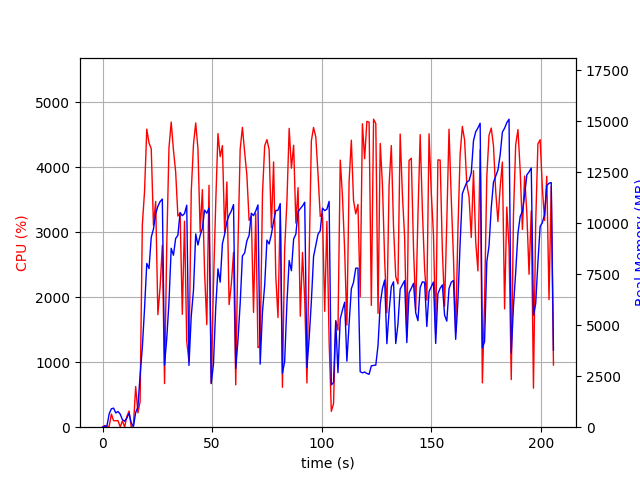

Values plotted in this chart, from the file beside it:
elapsed_time, nproc, cpu, mem_real, mem_virtual
3.695487976074219e-05, 1, 0.0, 11.53, 3192
1.006, 2, 26.8, 46.86, 153.9
2.014, 2, 3.0, 64.11, 171.4
3.021, 4, 14.9, 656.1, 2350
4.029, 4, 202.4, 903.9, 2707
5.036, 4, 100.2, 932.6, 2656
6.045, 3, 99.2, 698.3, 2101
7.053, 3, 100.1, 769.3, 2213
8.062, 5, 3.0, 640.6, 2552
9.069, 3, 99.2, 365.4, 1663
10.08, 3, 2.0, 294.6, 1587
11.09, 4, 166.6, 450.1, 2108
12.09, 5, 249.0, 680.6, 2551
13.1, 4, 2.0, 207.3, 1518
14.11, 1, 41.7, 41.02, 612.2
15.12, 1, 626.1, 722.8, 4672
16.13, 1, 220.7, 980.8, 6584
17.14, 1, 395.9, 2560, 10373
18.15, 1, 3114, 3900, 12165
19.16, 1, 3629, 5817, 12229
20.18, 1, 4589, 8027, 18124
21.2, 1, 4377, 7775, 18218
22.21, 1, 4288, 9309, 18218
23.22, 1, 3111, 9713, 18218
24.24, 1, 3476, 10459, 18298
25.25, 1, 1733, 10833, 18298
26.26, 1, 2159, 11059, 18298
27.28, 1, 2800, 11185, 18394
28.29, 1, 671.5, 3043, 18394
29.29, 1, 2785, 4343, 18394
30.3, 1, 4300, 6109, 18394
31.32, 1, 4698, 8770, 19001
32.35, 1, 4269, 8429, 22100
33.36, 1, 3928, 9252, 22100
34.38, 1, 3251, 9404, 22100
35.39, 1, 3296, 10525, 22100
36.39, 1, 1738, 10369, 22100
37.4, 1, 3171, 10473, 22100
38.41, 1, 1319, 10883, 22100
39.42, 1, 1013, 3028, 22100
40.47, 1, 3629, 5447, 22100
41.49, 1, 4353, 6716, 22162
42.51, 1, 4684, 9475, 22410
43.53, 1, 4287, 8932, 22410
44.54, 1, 3008, 9408, 22410
45.55, 1, 3657, 9742, 22410
46.56, 1, 2384, 10641, 22410
47.57, 1, 1579, 10490, 22410
48.58, 1, 3723, 10740, 22410
49.58, 1, 670.6, 2153, 22410
50.59, 1, 2170, 3068, 22410
51.64, 1, 3452, 5865, 22410
52.66, 1, 4522, 7762, 22488
53.68, 1, 4166, 7112, 22530
54.7, 1, 4336, 8998, 22530
55.72, 1, 3000, 9466, 22530
56.73, 1, 3775, 10081, 22530
57.75, 1, 1887, 10394, 22530
58.76, 1, 2200, 10596, 22530
59.77, 1, 2691, 10915, 22530
... 144 more rows
